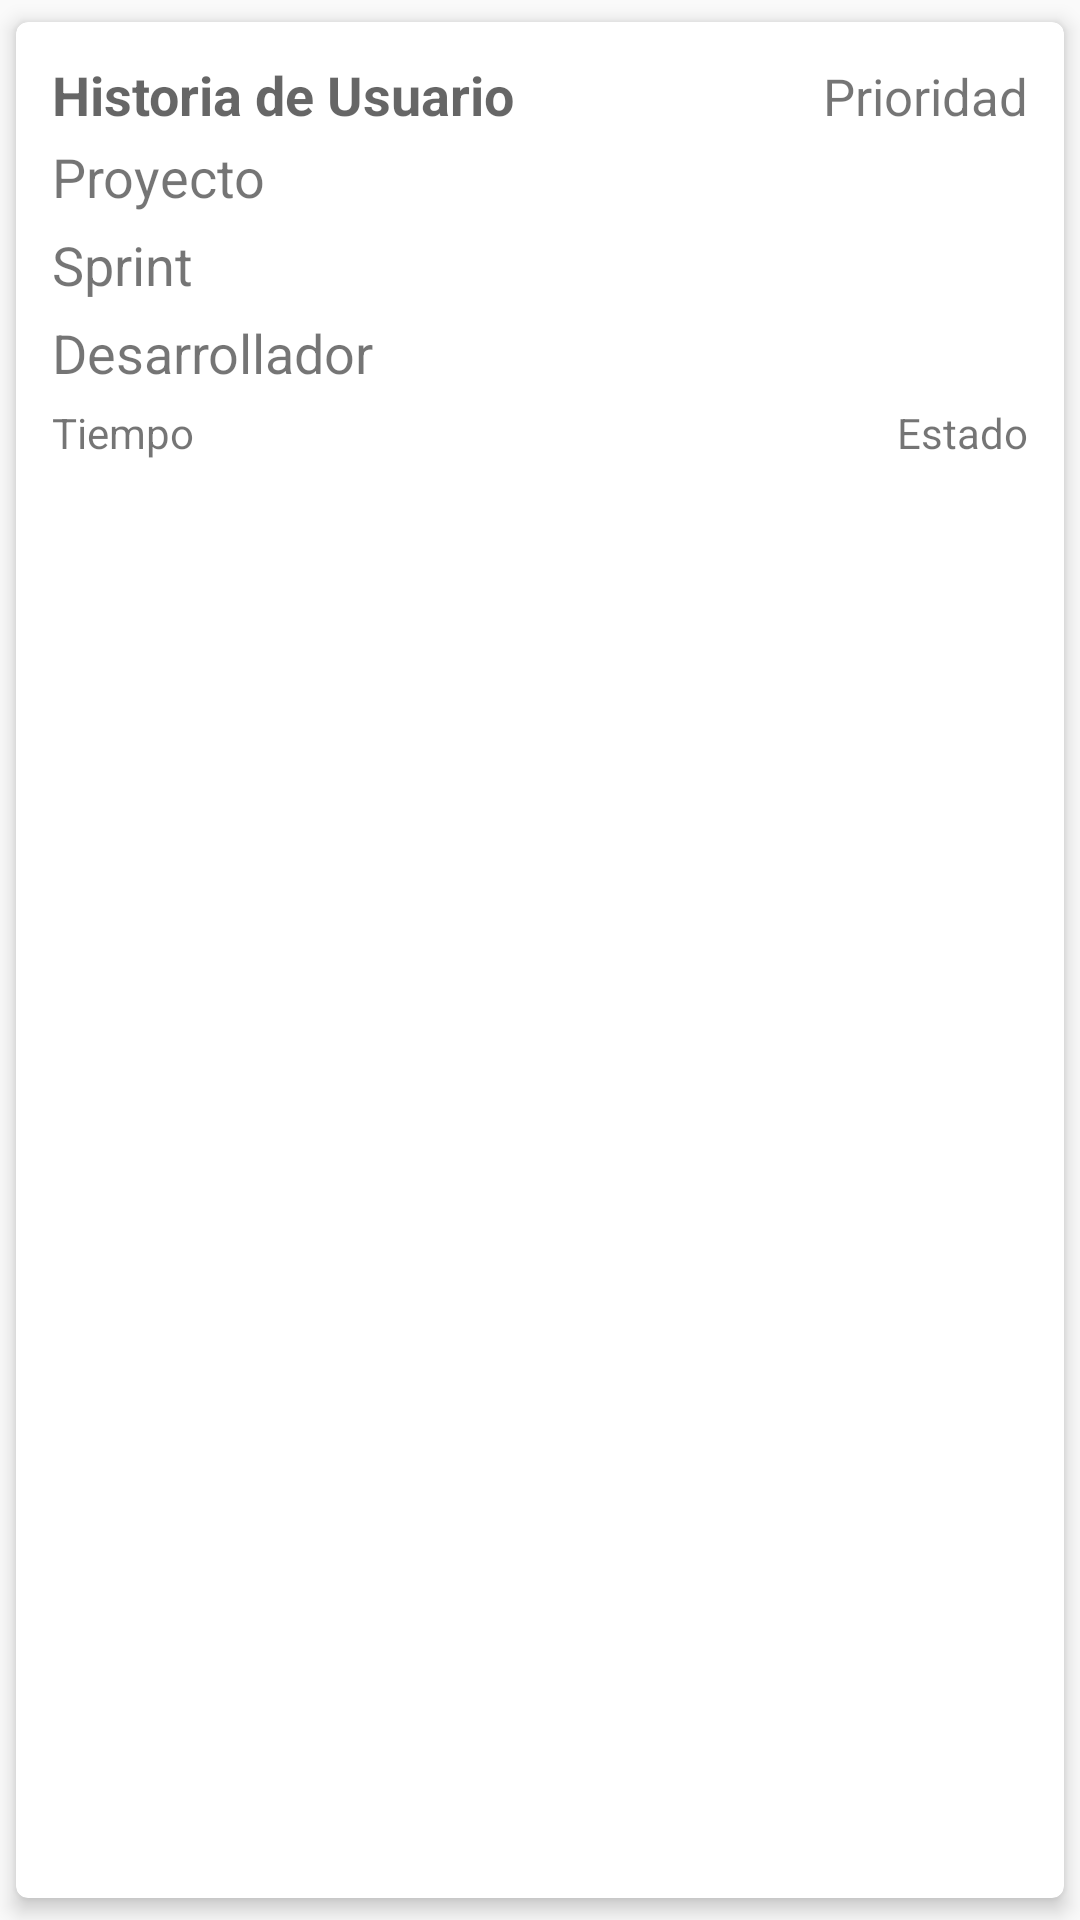

The Android layout XML behind this screen, and the referenced resources:
<!-- AndroidManifest.xml: activity theme AppTheme -->
<!-- res/layout/fragment_historiausuario.xml -->
<?xml version="1.0" encoding="utf-8"?>
<android.support.v7.widget.CardView xmlns:android="http://schemas.android.com/apk/res/android"
    xmlns:card_view="http://schemas.android.com/apk/res-auto"
    android:layout_width="match_parent"
    android:layout_height="wrap_content"
    card_view:cardCornerRadius="4dp"
    card_view:cardElevation="4dp"
    card_view:cardUseCompatPadding="true">

    


        <LinearLayout
            android:layout_width="match_parent"
            android:layout_height="wrap_content"
            android:id="@+id/linearprueba"
            android:orientation="vertical">


            <LinearLayout
                android:id="@+id/linearHistoria"
                android:background="?android:attr/selectableItemBackground"
                android:padding="12dp"
                android:layout_width="match_parent"
                android:layout_height="wrap_content"
                android:orientation="vertical"
               >
                <LinearLayout
                    android:layout_width="match_parent"
                    android:layout_height="wrap_content"
                    android:layout_weight="3"
                    android:orientation="horizontal">
                    <TextView
                        android:id="@+id/txtHistoria"
                        android:text="Historia de Usuario"
                        android:layout_width="0dp"
                        android:layout_weight="5"
                        android:layout_height="wrap_content"
                        android:gravity="center_vertical"
                        android:maxLines="1"
                        android:textStyle="bold"
                        android:layout_marginBottom="3dp"
                        android:textAppearance="?android:attr/textAppearanceMedium"/>
                    <TextView
                        android:gravity="right"
                        android:id="@+id/txtprioridad"
                        android:layout_width="0dp"
                        android:layout_height="wrap_content"
                        android:layout_weight="3"
                        android:textSize="17dp"
                        android:text="Prioridad"
                        />
                </LinearLayout>
                <LinearLayout
                    android:layout_width="match_parent"
                    android:layout_height="wrap_content"
                    android:orientation="vertical">

                    <TextView
                        android:id="@+id/txtProyecto"
                        android:layout_width="match_parent"
                        android:layout_height="match_parent"
                        android:layout_marginBottom="5dp"
                        android:autoLink="web"
                        android:ellipsize="end"
                        android:maxLines="1"
                        android:text="Proyecto"
                        android:textColorLink="#5279f7"
                        android:textSize="18dp" />
                    <TextView
                        android:id="@+id/txtSprint"
                        android:layout_width="match_parent"
                        android:layout_height="match_parent"
                        android:layout_marginBottom="5dp"
                        android:autoLink="web"
                        android:ellipsize="end"
                        android:maxLines="1"
                        android:text="Sprint"
                        android:textColorLink="#5279f7"
                        android:textSize="18dp" />
                    <TextView
                        android:id="@+id/txtDesarrollador"
                        android:layout_width="match_parent"
                        android:layout_height="match_parent"
                        android:layout_marginBottom="5dp"
                        android:autoLink="web"
                        android:ellipsize="end"
                        android:maxLines="1"
                        android:text="Desarrollador"
                        android:textColorLink="#5279f7"
                        android:textSize="18dp" />

                </LinearLayout>

                <LinearLayout
                    android:layout_width="match_parent"
                    android:layout_height="wrap_content"
                    android:orientation="horizontal"
                    android:layout_weight="2">

                    <TextView
                        android:id="@+id/txttiempo"
                        android:layout_width="0dp"
                        android:layout_weight="5"
                        android:layout_height="wrap_content"
                        android:text="Tiempo"

                        />
                    <TextView
                        android:gravity="right"
                        android:id="@+id/txtEstado"
                        android:layout_width="0dp"
                        android:layout_weight="5"
                        android:layout_height="wrap_content"
                        android:text="Estado"/>


                </LinearLayout>



            </LinearLayout>







    </LinearLayout>


</android.support.v7.widget.CardView>
<!-- resources referenced by this layout -->
<resources>
  <style name="AppTheme" parent="Theme.AppCompat.Light.NoActionBar">
          
          <item name="colorPrimary">@color/colorPrimary</item>
          <item name="colorPrimaryDark">@color/colorPrimaryDark</item>
          <item name="colorAccent">@color/colorAccent</item>
      </style>
  <color name="colorPrimary">#03A9F4</color>
  <color name="colorPrimaryDark">#0288D1</color>
  <color name="colorAccent">#009688</color>
</resources>
